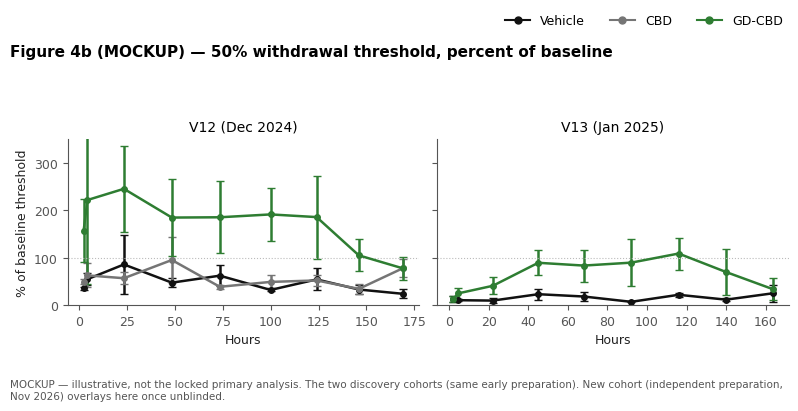

Reproduce this figure in Python. (Note: this script raises an exception after producing the figure.)
"""
Figure 4 mockup builder - GD-CBD flank-incision efficacy.
Real per-animal data from the two published discovery cohorts (V12, V13),
transcribed and verified from source files read this session
(data/raw/prism_exports_2026-10-14/). This is a MOCKUP for the Friday
presentation, not the locked final analysis.

Per the user's decision (2026-10-14): only V12 and V13 appear in the
manuscript. Other historical cohorts (V16/V18/V20/V21/V22/V23/V24) are
internal lab record only (data/raw/, cohort_identity_notes) and do not
appear in any figure or table that feeds the paper.

House color convention matches the lab's own existing slide ("Standard (g),
Avg & SEM"): GD-CBD = green, free CBD = gray, vehicle/operated control = black.
"""
import numpy as np
import matplotlib.pyplot as plt
from matplotlib.lines import Line2D

plt.rcParams.update({
    "font.family": "DejaVu Sans",
    "font.size": 9,
    "axes.spines.top": False,
    "axes.spines.right": False,
    "axes.edgecolor": "#555555",
    "axes.labelcolor": "#222222",
    "xtick.color": "#555555",
    "ytick.color": "#555555",
    "figure.facecolor": "white",
    "savefig.facecolor": "white",
})

COLOR = {"GD-CBD": "#2E7D32", "CBD": "#757575", "Vehicle": "#111111"}

DATA = {
    "V12 (Dec 2024)": {
        "GD-CBD": ([77.5, 77.5, 77.5],
                   [2.5, 4.5, 23.5, 48.5, 73.5, 100, 124, 146, 169],
                   [[37.385, 42.140, 51.165, 41.385, 66.455, 200.715, 21.260, 40.245, 29.045],
                    [112.735, 447.000, 246.635, 259.855, 104.600, 180.870, 155.615, 129.465, 57.000],
                    [214.325, 26.300, 272.540, 128.225, 259.855, 63.320, 254.885, 74.600, 94.475]]),
        "CBD": ([77.5, 57.8625, 70.815],
                [2.5, 4.5, 23.5, 48.5, 73.5, 100, 124, 146, 169],
                [[47.220, 16.095, 27.585, 8.190, 31.705, 48.625, 29.545, 21.060, 84.315],
                 [25.785, 62.750, 33.330, 105.195, 17.645, 12.315, 43.850, 12.600, 24.530],
                 [31.425, 42.140, 54.875, 66.185, 31.905, 44.855, 30.255, 38.550, 58.655]]),
        "Vehicle": ([70.815, 70.815],
                    [2.5, 4.5, 23.5, 48.5, 73.5, 100, 124, 146, 169],
                    [[27.330, 48.050, 16.390, 27.320, 59.660, 20.490, 54.995, 30.845, 10.425],
                     [22.850, 29.730, 105.285, 40.030, 28.530, 25.105, 22.060, 16.025, 23.650]]),
    },
    "V13 (Jan 2025)": {
        "GD-CBD": ([100.31, 102.4, 63.56],
                   [2, 4.5, 22, 45, 68, 92, 116, 140, 163.5],
                   [[5.35, 47.22, 19.94, 86.43, 66.78, 47.22, 86.43, 15.45, 14.75],
                    [9.25, 12.9, 27.55, 47.22, 36.58, 35.55, 66.78, 27.07, 8.62],
                    [16.02, 9.67, 48.25, 86.43, 94.3, 119.08, 111.4, 106.77, 50.3]]),
        "Vehicle": ([30.52, 29.26],
                    [2, 4.5, 22, 45, 68, 92, 116, 140, 163.5],
                    [[6.11, 2.47, 4.43, 10.51, 8.59, 1.92, 7.81, 4.7, 13.29],
                     [1.94, 3.83, 1.47, 3.52, 2.51, 2.35, 5.37, 2.36, 1.91]]),
    },
}

ARM_ORDER = ["Vehicle", "CBD", "GD-CBD"]
COHORT_ORDER = list(DATA.keys())


def pct_baseline(baselines, values):
    out = []
    for b, series in zip(baselines, values):
        out.append([100.0 * v / b for v in series])
    return out


def time_weighted_mean_pct(hours, pct_series):
    h = np.array(hours, dtype=float)
    out = []
    for series in pct_series:
        y = np.array(series, dtype=float)
        auc = np.trapezoid(y, h)
        out.append(auc / (h[-1] - h[0]))
    return out


# ========== Panel 4b: time course, percent of baseline, V12 / V13 only ==========
fig, axes = plt.subplots(1, 2, figsize=(8, 3.4), sharey=True)
fig.suptitle("Figure 4b (MOCKUP) — 50% withdrawal threshold, percent of baseline",
             fontsize=11, fontweight="bold", x=0.01, ha="left")

for ax, cohort in zip(axes, COHORT_ORDER):
    arms = DATA[cohort]
    for arm in ARM_ORDER:
        if arm not in arms:
            continue
        baselines, hours, values = arms[arm]
        pct = pct_baseline(baselines, values)
        pct_arr = np.array(pct)
        mean = pct_arr.mean(axis=0)
        sem = pct_arr.std(axis=0, ddof=1) / np.sqrt(pct_arr.shape[0]) if pct_arr.shape[0] > 1 else np.zeros_like(mean)
        ax.errorbar(hours, mean, yerr=sem, color=COLOR[arm], marker="o", markersize=4,
                     linewidth=1.8, capsize=3, label=arm)
    ax.axhline(100, color="#bbbbbb", linewidth=0.8, linestyle=":")
    ax.set_title(cohort, fontsize=10)
    ax.set_xlabel("Hours")
    ax.set_ylim(0, 350)

axes[0].set_ylabel("% of baseline threshold")
handles = [Line2D([0], [0], color=COLOR[a], marker="o", markersize=5, label=a) for a in ARM_ORDER]
fig.legend(handles=handles, loc="upper right", ncol=3, frameon=False, fontsize=9, bbox_to_anchor=(0.99, 1.1))
fig.text(0.01, -0.06,
         "MOCKUP — illustrative, not the locked primary analysis. The two discovery cohorts (same early preparation). "
         "New cohort (independent preparation, Nov 2026) overlays here once unblinded.",
         fontsize=7.5, color="#555555", wrap=True)
plt.tight_layout(rect=[0, 0.05, 1, 0.88])
plt.savefig("/home/user/gd-cbd/figures/mockups/fig4b_timecourse.png", dpi=200, bbox_inches="tight")
plt.close()

# ========== Panel 4c: AUC, individual animals, V12+V13 pooled ==========
fig, ax = plt.subplots(figsize=(4, 4))
pooled_vals = {"Vehicle": [], "CBD": [], "GD-CBD": []}
for cohort in COHORT_ORDER:
    arms = DATA[cohort]
    for arm in ARM_ORDER:
        if arm not in arms:
            continue
        baselines, hours, values = arms[arm]
        pct = pct_baseline(baselines, values)
        pooled_vals[arm].extend(time_weighted_mean_pct(hours, pct))

x_positions = {"Vehicle": 0, "CBD": 1, "GD-CBD": 2}
rng = np.random.default_rng(0)
for arm in ARM_ORDER:
    vals = pooled_vals[arm]
    if not vals:
        continue
    xs = x_positions[arm] + rng.uniform(-0.08, 0.08, size=len(vals))
    ax.scatter(xs, vals, color=COLOR[arm], s=40, zorder=3, edgecolor="white", linewidth=0.5)
    mean = np.mean(vals)
    ax.hlines(mean, x_positions[arm] - 0.22, x_positions[arm] + 0.22, color=COLOR[arm], linewidth=2.5, zorder=2)

ax.set_xticks([0, 1, 2])
ax.set_xticklabels([f"Vehicle\n(n={len(pooled_vals['Vehicle'])})",
                     f"Free CBD\n(n={len(pooled_vals['CBD'])})",
                     f"GD-CBD\n(n={len(pooled_vals['GD-CBD'])})"])
ax.set_ylabel("Time-weighted mean, % of baseline\n(post-surgery window)")
ax.set_title("Figure 4c (MOCKUP)\nV12+V13 — the discovery dataset", fontsize=10, fontweight="bold")
ax.set_ylim(0, max(max(v) for v in pooled_vals.values() if v) * 1.15)
plt.tight_layout()
plt.savefig("/home/user/gd-cbd/figures/mockups/fig4c_auc_pooled.png", dpi=200, bbox_inches="tight")
plt.close()

# ========== Panel 4d: per-cohort effect, V12, V13, and a pending slot for the new cohort ==========
fig, ax = plt.subplots(figsize=(6.5, 2.4))
rows = []
for cohort in COHORT_ORDER:
    arms = DATA[cohort]
    b_gd, h_gd, v_gd = arms["GD-CBD"]
    b_ve, h_ve, v_ve = arms["Vehicle"]
    gd_vals = time_weighted_mean_pct(h_gd, pct_baseline(b_gd, v_gd))
    ve_vals = time_weighted_mean_pct(h_ve, pct_baseline(b_ve, v_ve))
    diff = np.mean(gd_vals) - np.mean(ve_vals)
    se = np.sqrt(np.var(gd_vals, ddof=1) / len(gd_vals) + np.var(ve_vals, ddof=1) / len(ve_vals))
    rows.append((cohort, diff, se, len(gd_vals), len(ve_vals)))

rows = rows[::-1]
y = np.arange(len(rows) + 1)  # +1 for the pending new-cohort row
diffs = [r[1] for r in rows]
ses = [r[2] for r in rows]
labels = [f"{r[0]}  (GD-CBD n={r[3]}, veh n={r[4]})" for r in rows]

ax.errorbar(diffs, y[1:], xerr=[1.96 * s for s in ses], fmt="D", color="#2E7D32",
            markersize=7, capsize=3, linewidth=1.8, ecolor="#555555")
# pending row
ax.scatter([0], [0], marker="s", s=120, facecolor="#f2f2f2", edgecolor="#9E9E9E", linewidth=1.2, zorder=3)
ax.text(0, 0, "?", ha="center", va="center", fontsize=9, color="#9E9E9E", fontweight="bold")

ax.axvline(0, color="#999999", linewidth=1, linestyle="--")
ax.set_yticks(list(y))
ax.set_yticklabels(["New cohort (Nov 2026) — pending"] + labels)
ax.set_xlabel("GD-CBD minus vehicle, time-weighted mean % of baseline (illustrative, ~95% CI)")
ax.set_title("Figure 4d (MOCKUP) — per-cohort effect", fontsize=10, fontweight="bold")
fig.text(0.01, -0.1,
         "MOCKUP — simplified mean-difference, not the locked rank-based primary analysis. "
         "Shows only the two published discovery cohorts plus the pending new cohort.",
         fontsize=7.5, color="#555555")
plt.tight_layout(rect=[0, 0.08, 1, 1])
plt.savefig("/home/user/gd-cbd/figures/mockups/fig4d_forest.png", dpi=200, bbox_inches="tight")
plt.close()

print("Saved: fig4b_timecourse.png, fig4c_auc_pooled.png, fig4d_forest.png (V12/V13 only)")
